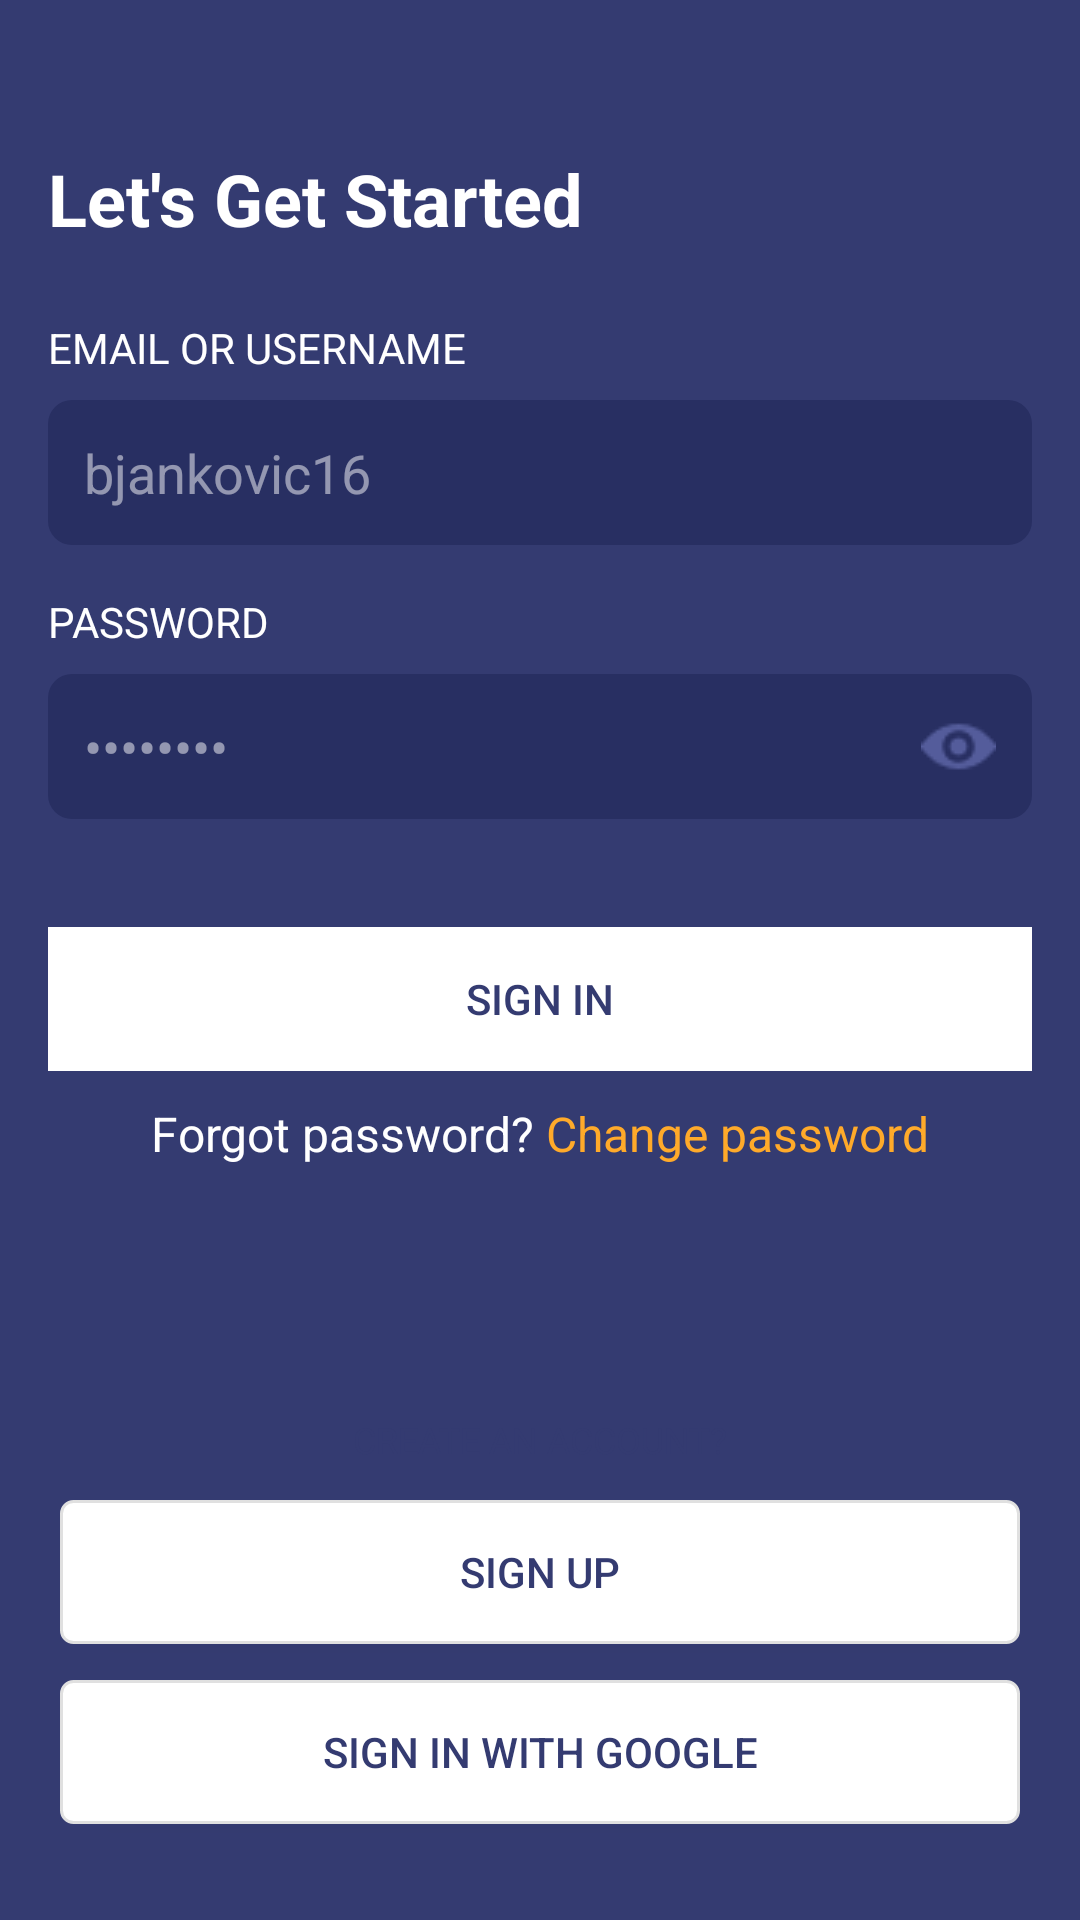

This screen was rendered from an Android layout file. Write that file and the resources it references.
<!-- AndroidManifest.xml: application theme Theme.Empty -->
<!-- res/layout/login.xml -->
<?xml version="1.0" encoding="utf-8"?>
<RelativeLayout xmlns:android="http://schemas.android.com/apk/res/android"
    xmlns:tools="http://schemas.android.com/tools"
    android:layout_width="match_parent"
    android:layout_height="match_parent"
    android:background="@color/background">

    <LinearLayout
        android:layout_width="match_parent"
        android:layout_height="match_parent"
        android:orientation="vertical"
        android:paddingHorizontal="16dp"
        android:paddingTop="50dp">

        
        <TextView
            android:layout_width="match_parent"
            android:layout_height="wrap_content"
            android:layout_marginBottom="24dp"
            android:text="Let's Get Started"
            android:textColor="@color/white"
            android:textSize="24sp"
            android:textStyle="bold"
            tools:ignore="HardcodedText" />

        
        <TextView
            android:layout_width="match_parent"
            android:layout_height="wrap_content"
            android:layout_marginBottom="8dp"
            android:text="EMAIL OR USERNAME"
            android:textColor="@color/white"
            android:textSize="14sp"
            tools:ignore="HardcodedText" />

        <EditText
            android:id="@+id/loginUsername"
            android:layout_width="match_parent"
            android:layout_height="wrap_content"
            android:layout_marginBottom="16dp"
            android:background="@drawable/edit_text_background"
            android:hint="bjankovic16"
            android:inputType="text"
            android:padding="12dp"
            android:textColor="@color/white"
            android:textColorHint="#80FFFFFF"
            tools:ignore="HardcodedText" />

        
        <TextView
            android:layout_width="match_parent"
            android:layout_height="wrap_content"
            android:layout_marginBottom="8dp"
            android:text="PASSWORD"
            android:textColor="@color/white"
            android:textSize="14sp"
            tools:ignore="HardcodedText" />

        <RelativeLayout
            android:layout_width="match_parent"
            android:layout_height="wrap_content"
            android:layout_marginBottom="16dp"
            android:background="@drawable/edit_text_background">

            <EditText
                android:id="@+id/loginPassword"
                android:layout_width="match_parent"
                android:layout_height="wrap_content"
                android:background="@null"
                android:hint="••••••••"
                android:inputType="textPassword"
                android:padding="12dp"
                android:textColor="@color/white"
                android:textColorHint="#80FFFFFF"
                tools:ignore="HardcodedText" />

            <ImageButton
                android:id="@+id/buttonShowPassword"
                android:layout_width="wrap_content"
                android:layout_height="wrap_content"
                android:layout_alignParentEnd="true"
                android:layout_centerVertical="true"
                android:layout_marginEnd="12dp"
                android:background="@android:color/transparent"
                android:contentDescription="Show password"
                android:src="@drawable/visibility" />
        </RelativeLayout>

        
        <LinearLayout
            android:layout_width="match_parent"
            android:layout_height="wrap_content"
            android:gravity="center"
            android:layout_marginTop="20dp">
            <Button
                android:id="@+id/buttonSignIn"
                android:layout_width="match_parent"
                android:layout_height="wrap_content"
                android:background="@color/white"
                android:text="SIGN IN"
                android:textColor="@color/background"
                tools:ignore="HardcodedText" />
        </LinearLayout>

        <LinearLayout
            android:layout_width="match_parent"
            android:layout_height="wrap_content"
            android:layout_marginTop="10dp"
            android:gravity="center"
            android:orientation="horizontal">

            <TextView
                android:layout_width="wrap_content"
                android:layout_height="wrap_content"
                android:text="Forgot password? "
                android:textColor="@color/white"
                android:textSize="16sp"
                tools:ignore="HardcodedText" />

            <TextView
                android:id="@+id/textViewChangePassword"
                android:layout_width="wrap_content"
                android:layout_height="wrap_content"
                android:text="Change password"
                android:textColor="@color/orange"
                android:textSize="16sp"
                tools:ignore="HardcodedText" />
        </LinearLayout>
    </LinearLayout>


    <LinearLayout
        android:layout_width="match_parent"
        android:layout_height="wrap_content"
        android:layout_alignParentBottom="true"
        android:background="@drawable/rounded_top_background_white"
        android:orientation="vertical"
        android:padding="20dp">

        <TextView
            android:layout_width="match_parent"
            android:layout_height="wrap_content"
            android:layout_marginBottom="12dp"
            android:gravity="center"
            android:text="CREATE AN ACCOUNT?"
            android:textColor="@color/background"
            android:textSize="12sp"
            tools:ignore="HardcodedText" />

        <Button
            android:id="@+id/singUpFromLoginButton"
            android:layout_width="match_parent"
            android:layout_height="wrap_content"
            android:background="@drawable/button_background_outline"
            android:padding="12dp"
            android:text="SIGN UP"
            android:layout_marginBottom="12dp"
            android:textColor="@color/background"
            tools:ignore="HardcodedText" />

        <Button
            android:id="@+id/singInWihGoogle"
            android:layout_width="match_parent"
            android:layout_height="wrap_content"
            android:background="@drawable/button_background_outline"
            android:padding="12dp"
            android:drawableStart="@drawable/common_google_signin_btn_icon_light"
            android:drawablePadding="8dp"
            android:layout_marginBottom="12dp"
            android:text="Sign in with Google"
            android:textColor="@color/background"
            android:gravity="center"
            tools:ignore="HardcodedText" />
    </LinearLayout>
</RelativeLayout>
<!-- resources referenced by this layout -->
<resources>
  <color name="background">#343B71</color>
  <color name="orange">#FFAA2A</color>
  <color name="white">#FFFFFFFF</color>
  <!-- drawable button_background_outline (drawable) -->
  <?xml version="1.0" encoding="utf-8"?>
  <shape xmlns:android="http://schemas.android.com/apk/res/android"
      android:shape="rectangle">
      <solid android:color="@color/white" />
      <stroke android:width="1dp" android:color="#E0E0E0" />
      <corners android:radius="4dp" />
  </shape>
  <!-- drawable edit_text_background (drawable) -->
  <?xml version="1.0" encoding="utf-8"?>
  <shape xmlns:android="http://schemas.android.com/apk/res/android"
      android:shape="rectangle">
      
      
      <corners android:radius="8dp" />
      
      
      <solid android:color="#282F62" />
      
  </shape>
  <!-- drawable visibility: png bitmap (drawable, 632 bytes) -->
  <style name="Theme.Empty" parent="Theme.AppCompat.Light.NoActionBar">
          <item name="android:windowFullscreen">true</item>
      </style>
</resources>
